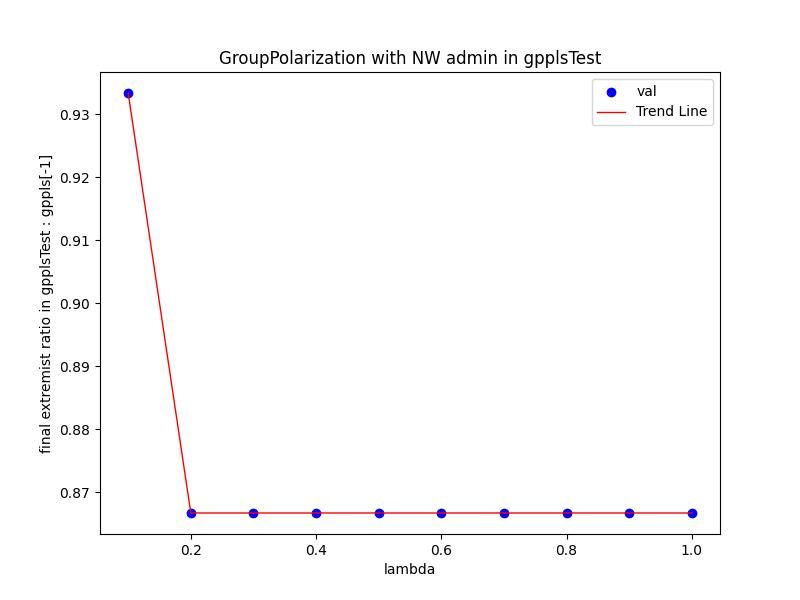

Values plotted in this chart, from the file beside it:
Lambda, val
0.1, 0.9333
0.2, 0.8667
0.3, 0.8667
0.4, 0.8667
0.5, 0.8667
0.6, 0.8667
0.7, 0.8667
0.8, 0.8667
0.9, 0.8667
1.0, 0.8667
